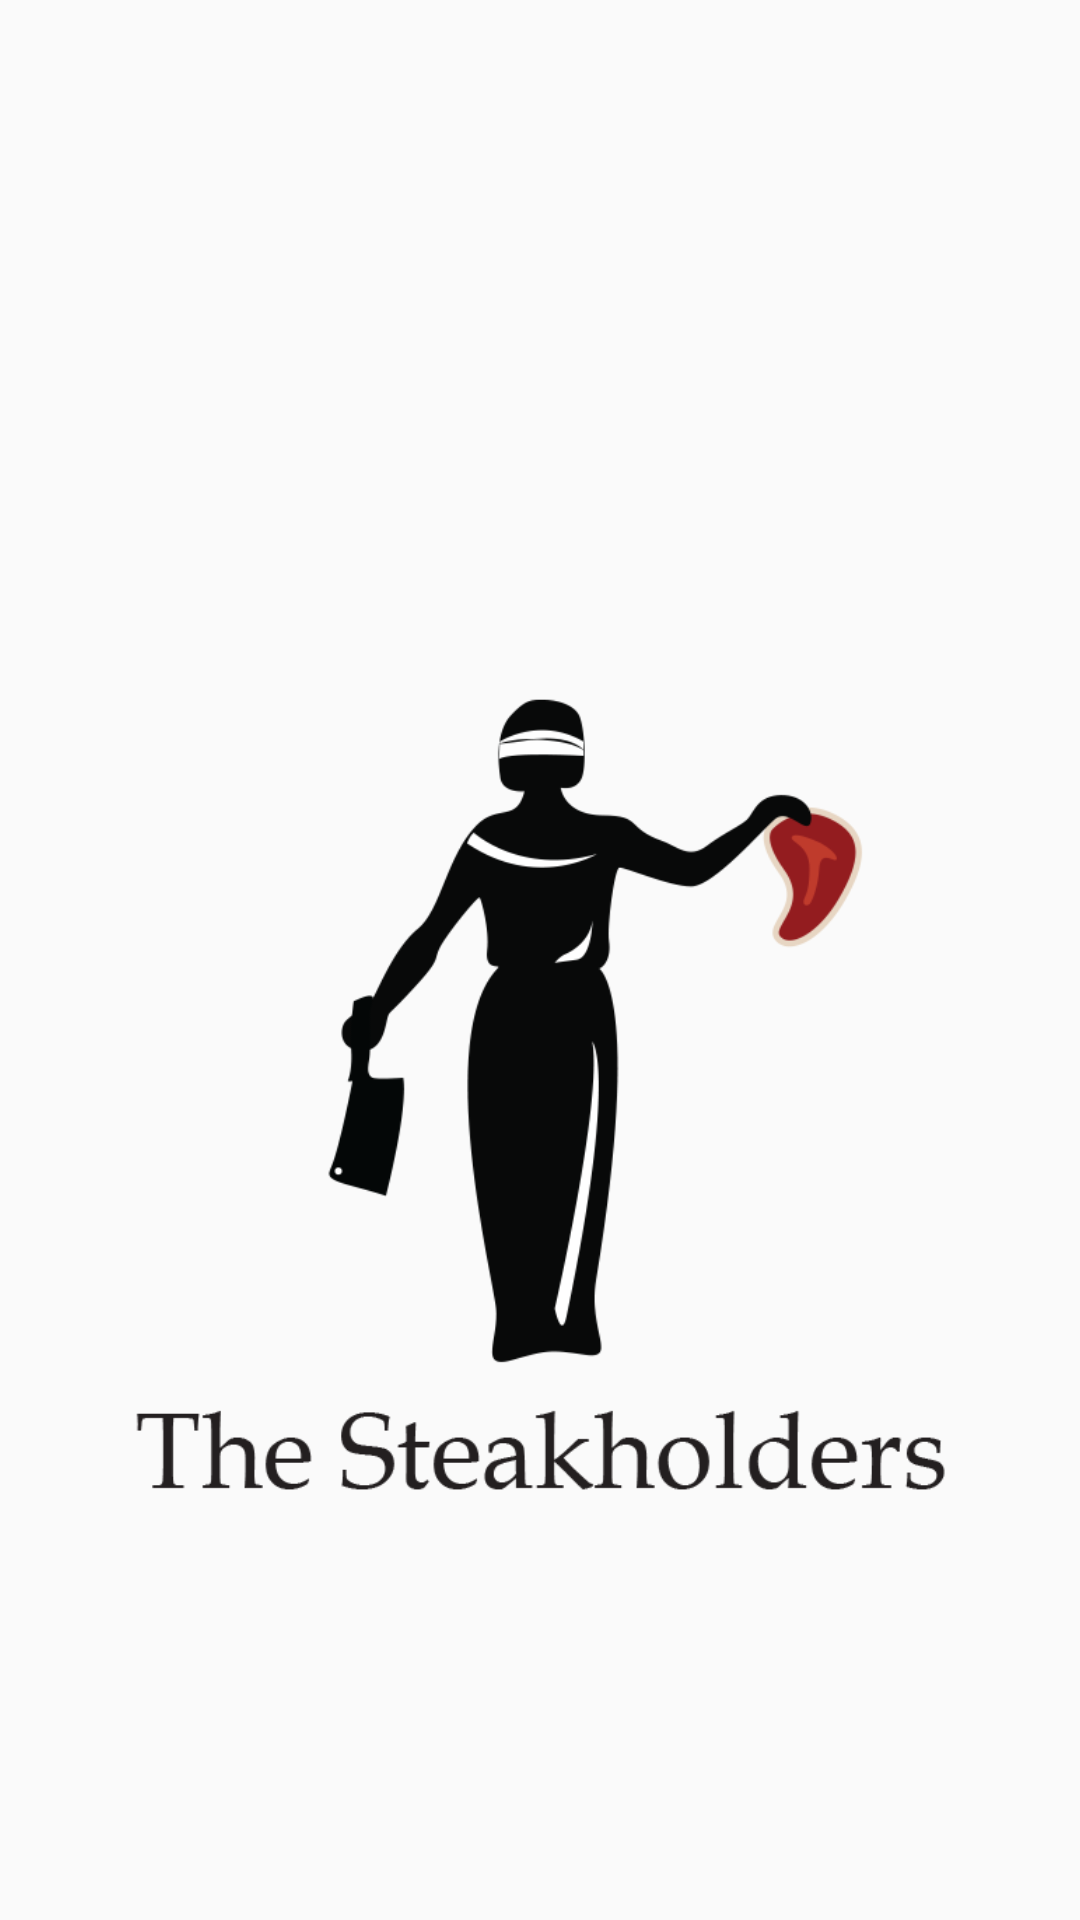

This screen was rendered from an Android layout file. Write that file and the resources it references.
<!-- AndroidManifest.xml: application theme AppTheme -->
<!-- res/layout/fragment_splash.xml -->
<?xml version="1.0" encoding="utf-8"?>
<LinearLayout xmlns:android="http://schemas.android.com/apk/res/android"
    android:orientation="vertical" android:layout_width="match_parent"
    android:layout_height="match_parent">

    <ImageView
        android:layout_width="wrap_content"
        android:layout_height="wrap_content"
        android:id="@+id/imageView"
        android:layout_gravity="center_horizontal"
        android:layout_marginTop="100dp"
        android:src="@drawable/steak"
        android:padding="40dp" />
</LinearLayout>
<!-- resources referenced by this layout -->
<resources>
  <!-- drawable steak: png bitmap (drawable, 30082 bytes) -->
  <style name="AppTheme" parent="Theme.AppCompat.Light.DarkActionBar">
          
          <item name="colorPrimary">@color/colorPrimary</item>
          <item name="colorPrimaryDark">@color/colorPrimaryDark</item>
          <item name="colorAccent">@color/colorAccent</item>
      </style>
  <color name="colorPrimary">#03A9F4</color>
  <color name="colorPrimaryDark">#0288D1</color>
  <color name="colorAccent">#8BC34A</color>
</resources>
